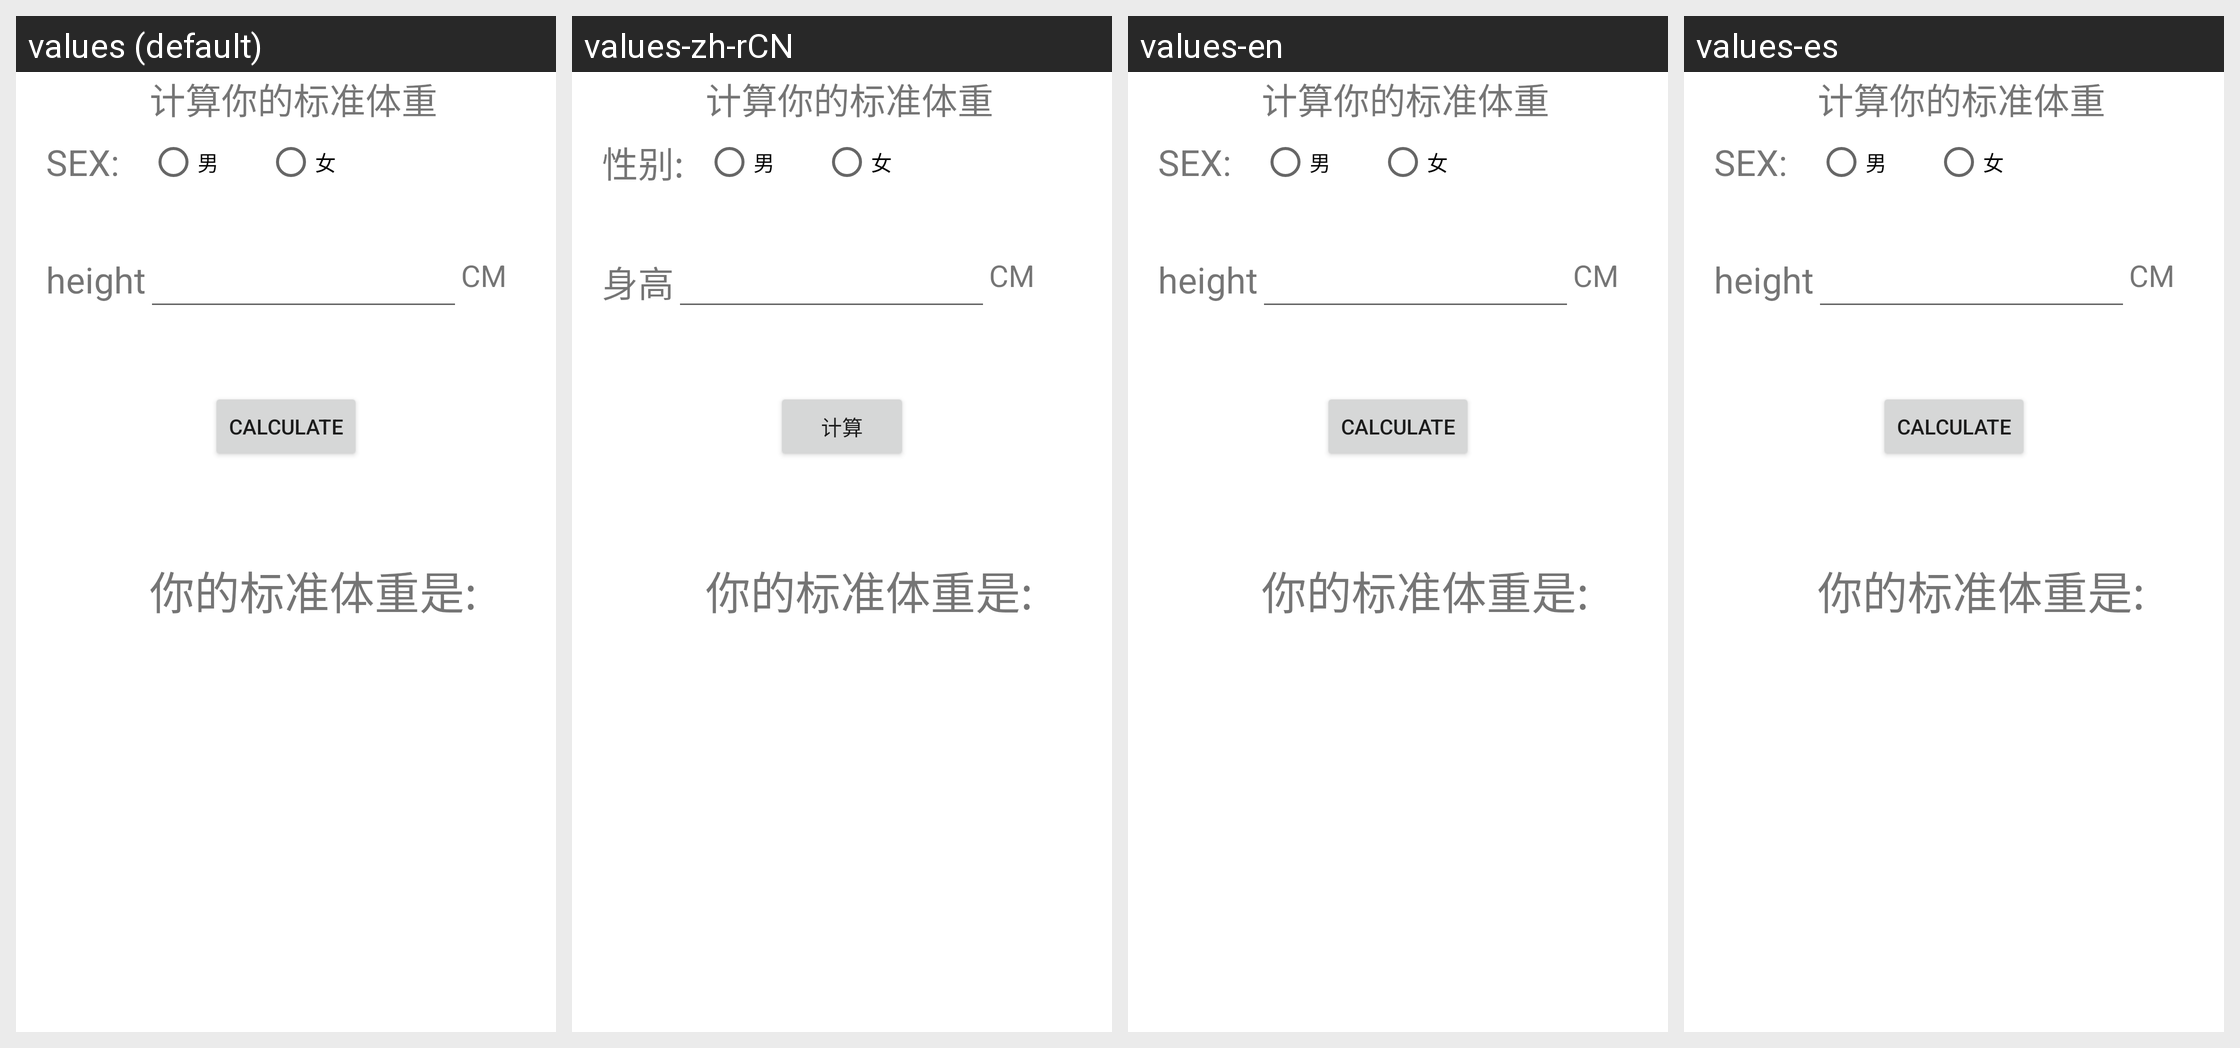

Translations of the strings shown on this Android screen, per locale in the grid:
Android screen res/layout/unit11_calweight.xml rendered under 4 locales, left to right: values (default), values-zh-rCN, values-en, values-es. Device: Nexus 5 (rendered at 1080×1920; each locale shown at half size, 540×960, under a caption strip naming it); theme Theme.MaterialComponents.DayNight.NoActionBar.
Strings drawn on this screen, with the default value and each locale's value (text and hints the layout hard-codes, and strings that could not be matched under every locale, appear in the picture but are not listed):

SEX
  values: SEX:
  values-zh-rCN: 性别:
  values-en: SEX:
  values-es: SEX:  [not translated; the default value is used]

Height
  values: height
  values-zh-rCN: 身高
  values-en: height
  values-es: height  [not translated; the default value is used]

calculate
  values: calculate
  values-zh-rCN: 计算
  values-en: calculate
  values-es: calculate  [not translated; the default value is used]
